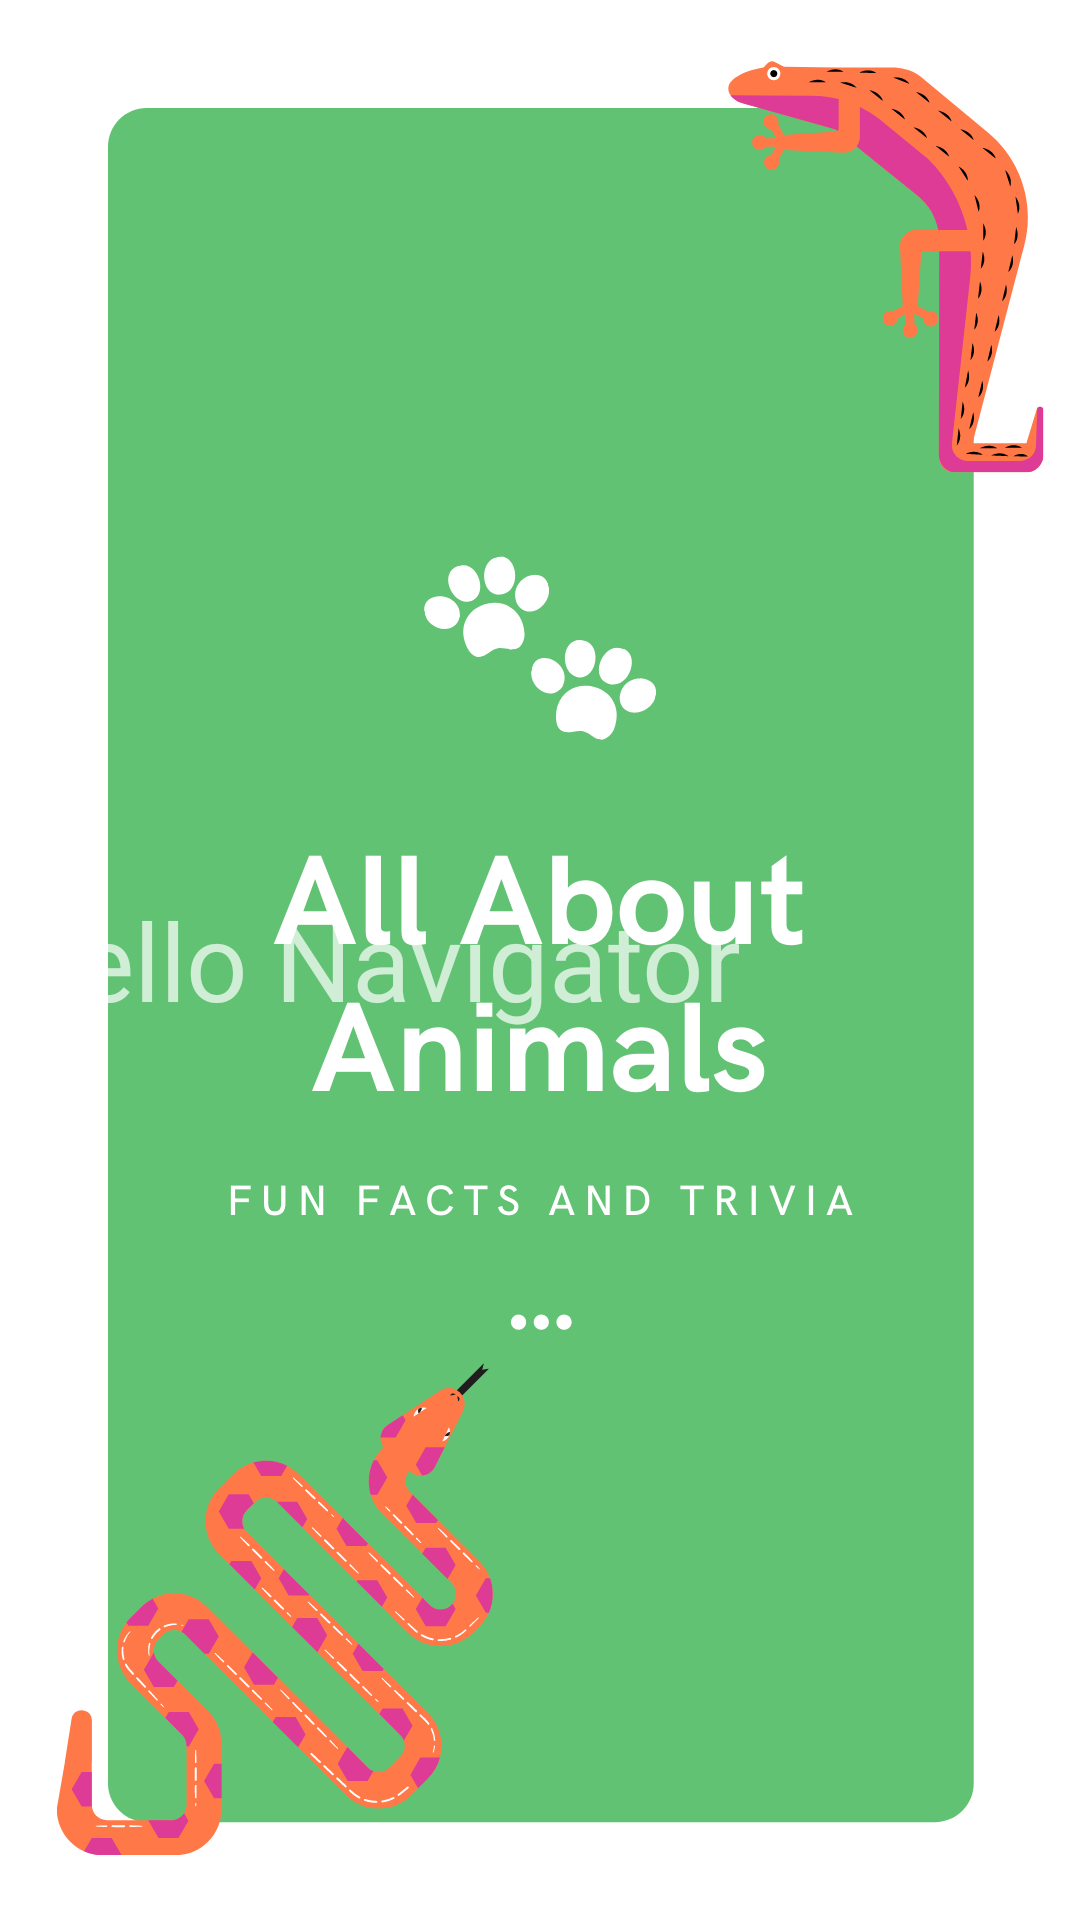

Android layout source for this screen:
<!-- AndroidManifest.xml: activity theme splashScreen -->
<!-- res/layout/fragment_main.xml -->
<?xml version="1.0" encoding="utf-8"?>
<FrameLayout xmlns:android="http://schemas.android.com/apk/res/android"
    xmlns:tools="http://schemas.android.com/tools"
    android:layout_width="match_parent"
    android:layout_height="match_parent"
    tools:context=".MainFragment">

    
    <TextView
        android:layout_width="match_parent"
        android:layout_height="wrap_content"
        android:textSize="36sp"
        android:layout_gravity="center"
        android:text="Hello Navigator" />

</FrameLayout>
<!-- resources referenced by this layout -->
<resources>
  <style name="splashScreen" parent="Theme.AppCompat.NoActionBar">
  
          <item name="android:windowBackground"> @drawable/splashcreen</item>
      </style>
  <!-- drawable splashcreen (drawable) -->
  <?xml version="1.0" encoding="utf-8"?>
  <layer-list xmlns:android="http://schemas.android.com/apk/res/android">
  
  
      <item android:drawable="@color/colorPrimaryDark"/>
  
      <item android:drawable="@drawable/splashscreenback"/>
  </layer-list>
  <!-- drawable splashscreenback: png bitmap (drawable-v24, 109599 bytes) -->
  <!-- not gathered from this repository: default colours our renderer supplied (Android Studio template values) -->
  <color name="colorPrimaryDark">#FF3700B3</color>
</resources>
